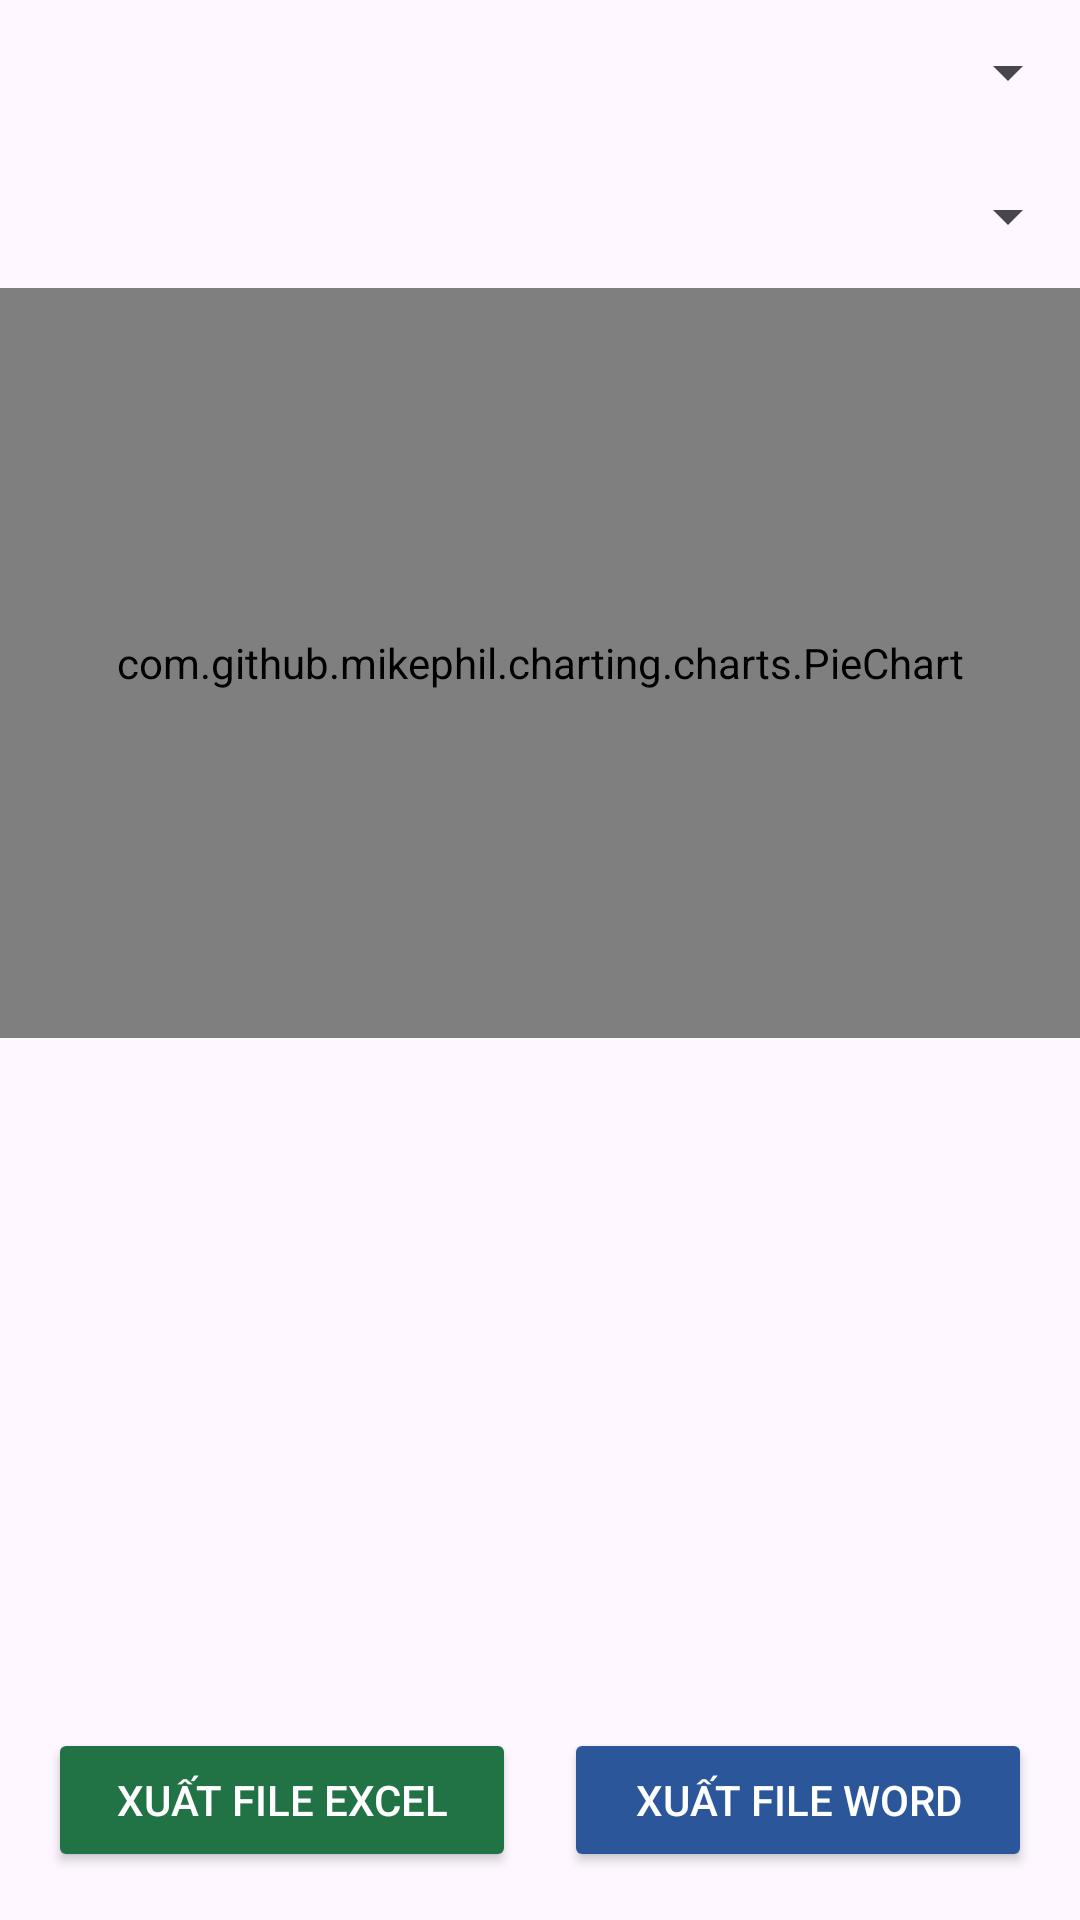

Reconstruct the res/layout file that produces this screen, plus the resources it refers to.
<!-- AndroidManifest.xml: application theme Theme.NTTCinemas -->
<!-- res/layout/fragment_statistics.xml -->
<?xml version="1.0" encoding="utf-8"?>
<LinearLayout xmlns:android="http://schemas.android.com/apk/res/android"
    xmlns:tools="http://schemas.android.com/tools"
    android:layout_width="match_parent"
    android:layout_height="match_parent"
    android:orientation="vertical">

    
    <Spinner
        android:id="@+id/spinnerTimeSelection"
        android:layout_width="match_parent"
        android:layout_height="wrap_content"
        android:minHeight="48dp" />

    
    <Spinner
        android:id="@+id/spinnerFilter"
        android:layout_width="match_parent"
        android:layout_height="wrap_content"
        android:minHeight="48dp" />

    
    <com.github.mikephil.charting.charts.PieChart
        android:id="@+id/pieChart"
        android:layout_width="match_parent"
        android:layout_height="250dp" />

    
    <ListView
        android:id="@+id/paymentListView"
        android:layout_width="match_parent"
        android:layout_height="0dp"
        android:layout_weight="1" />

    <LinearLayout
        xmlns:android="http://schemas.android.com/apk/res/android"
        android:layout_width="match_parent"
        android:layout_height="wrap_content"
        android:orientation="horizontal"
        android:gravity="center"
        android:padding="16dp">

        
        <Button
            android:id="@+id/btnExportExcel"
            android:layout_width="0dp"
            android:layout_height="wrap_content"
            android:layout_weight="1"
            android:layout_marginEnd="8dp"
            android:backgroundTint="@color/excel_green"
            android:text="Xuất file Excel"
            android:textColor="@android:color/white" />

        
        <Button
            android:id="@+id/btnExportWord"
            android:layout_width="0dp"
            android:layout_height="wrap_content"
            android:layout_weight="1"
            android:layout_marginStart="8dp"
            android:backgroundTint="@color/word_blue"
            android:text="Xuất file Word"
            android:textColor="@android:color/white" />
    </LinearLayout>
</LinearLayout>
<!-- resources referenced by this layout -->
<resources>
  <color name="excel_green">#217346</color>
  <color name="word_blue">#2B579A</color>
  <style name="Theme.NTTCinemas" parent="Base.Theme.NTTCinemas" />
  <style name="Base.Theme.NTTCinemas" parent="Theme.Material3.DayNight.NoActionBar">
          
          
      </style>
</resources>
